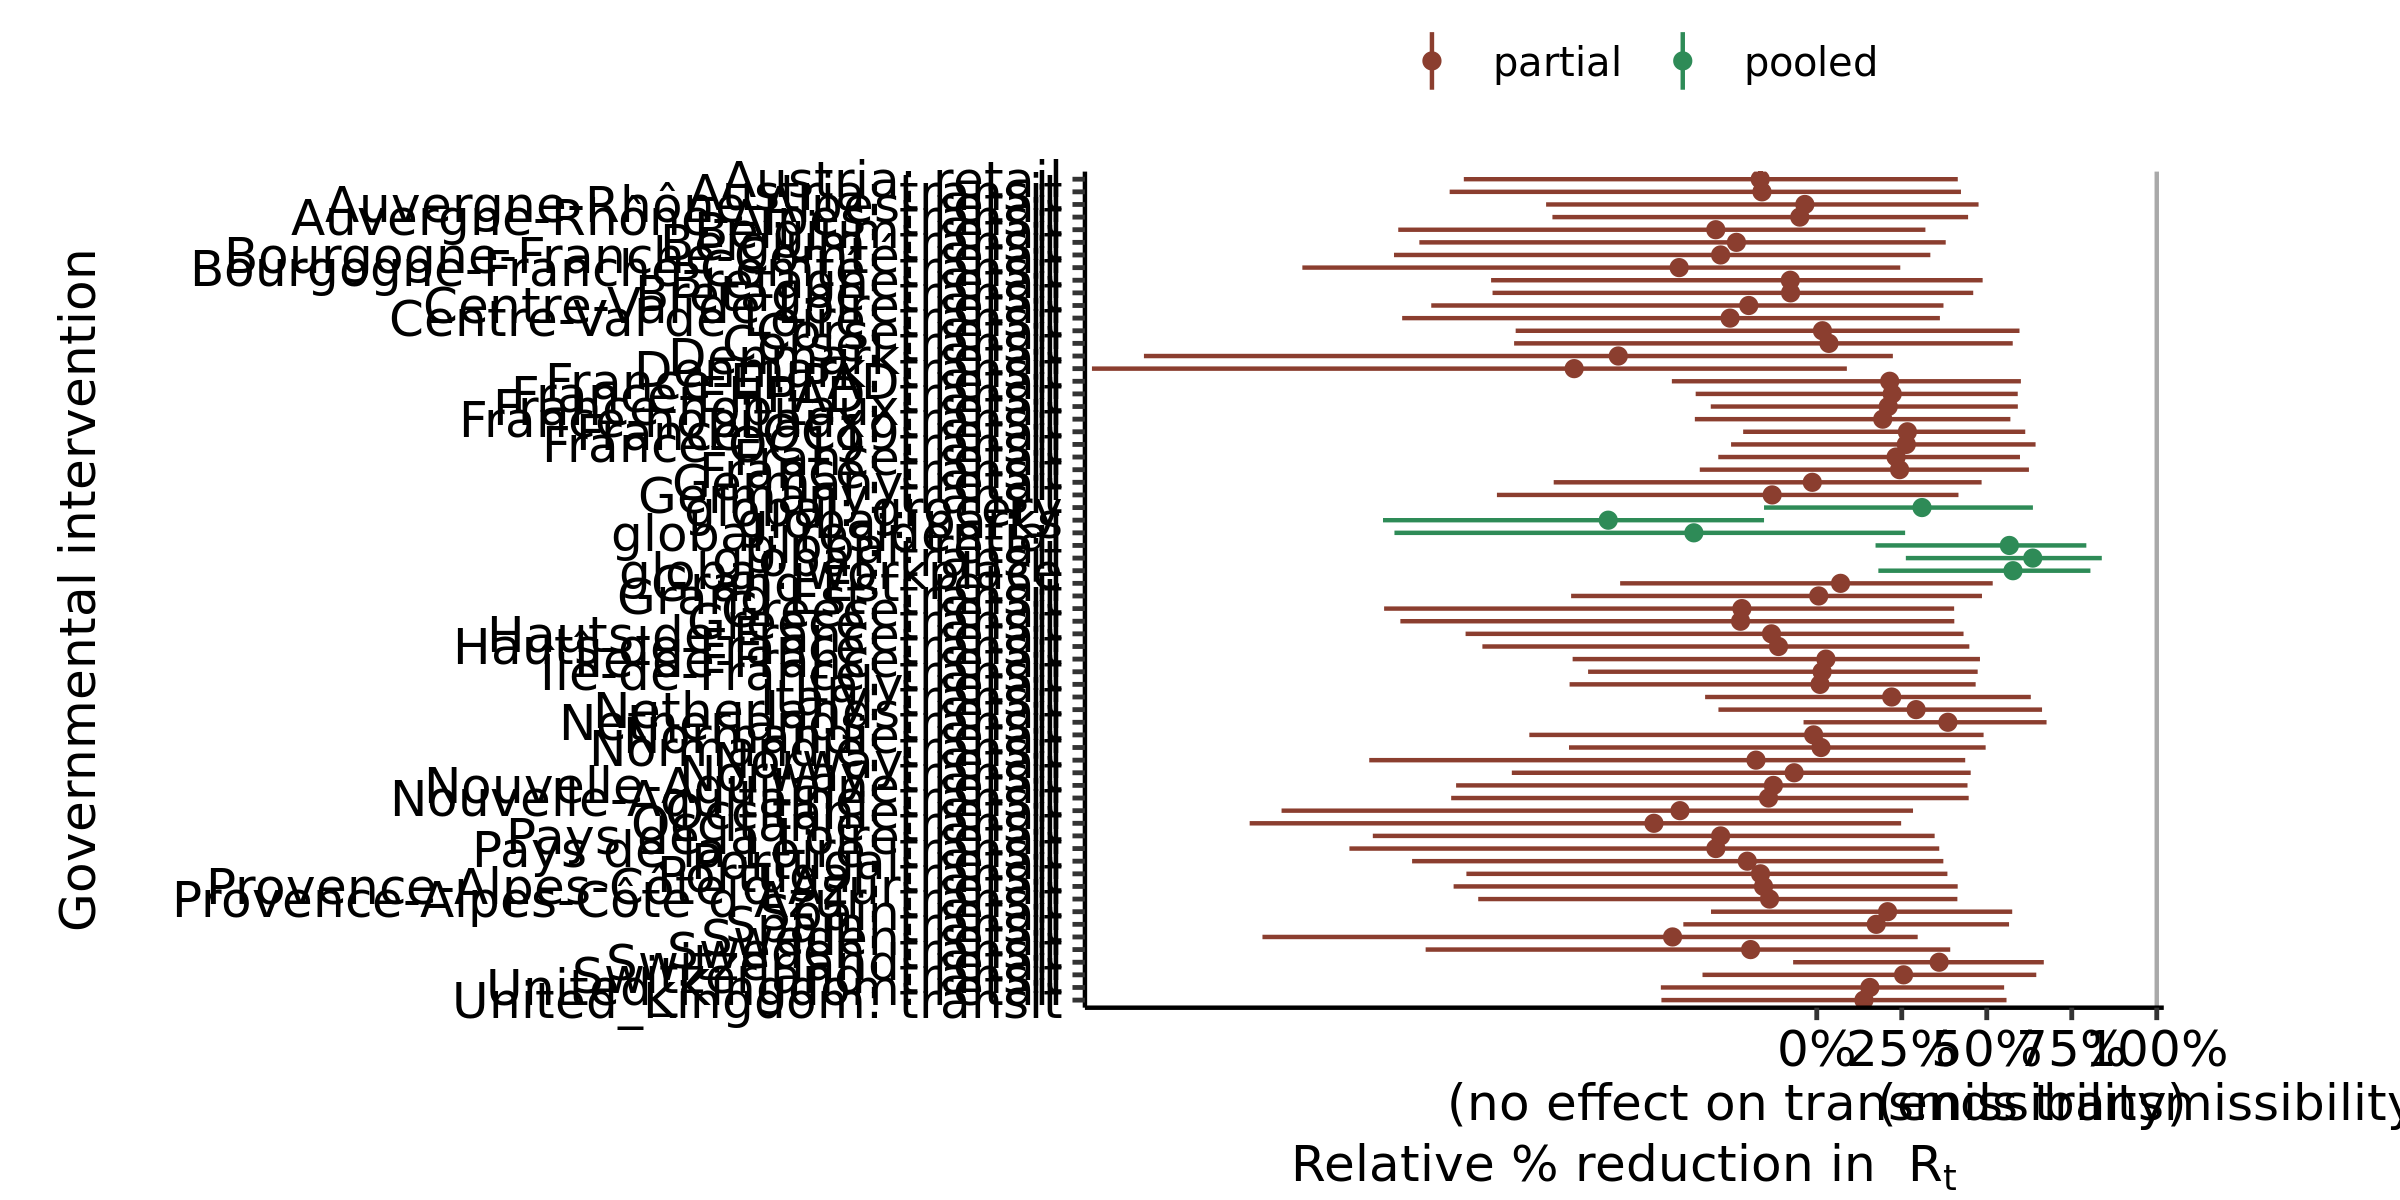

The data file committed next to this chart (first rows):
, parameter, outer_width, inner_width, point_est, ll, l, m, h, hh, type
1, global: residential, 0.95, 0.9, mean, -1.242, -1.071, -0.3615, 0.1852, 0.2599, pooled
2, global: transit, 0.95, 0.9, mean, 0.262, 0.355, 0.6353, 0.8193, 0.8384, pooled
3, global: grocery, 0.95, 0.9, mean, -0.1551, -0.07608, 0.3095, 0.6016, 0.6358, pooled
4, global: parks, 0.95, 0.9, mean, -1.276, -1.136, -0.6133, -0.2115, -0.1551, pooled
5, global: retail, 0.95, 0.9, mean, 0.1729, 0.2734, 0.5665, 0.767, 0.7929, pooled
6, global: workplace, 0.95, 0.9, mean, 0.1812, 0.2733, 0.5772, 0.7857, 0.8049, pooled
7, Auvergne-Rhône-Alpes: transit, 0.95, 0.9, mean, -0.7775, -0.6371, -0.04992, 0.394, 0.4451, partial
8, Auvergne-Rhône-Alpes: retail, 0.95, 0.9, mean, -0.7961, -0.6233, -0.03499, 0.4154, 0.4759, partial
9, Bourgogne-Franche-Comté: transit, 0.95, 0.9, mean, -1.513, -1.274, -0.4048, 0.1833, 0.2456, partial
10, Bourgogne-Franche-Comté: retail, 0.95, 0.9, mean, -1.243, -1.029, -0.2827, 0.2567, 0.3341, partial
11, Bretagne: transit, 0.95, 0.9, mean, -0.9536, -0.7326, -0.07694, 0.3942, 0.4602, partial
12, Bretagne: retail, 0.95, 0.9, mean, -0.9579, -0.7777, -0.0778, 0.4071, 0.4879, partial
13, Centre-Val de Loire: transit, 0.95, 0.9, mean, -1.219, -1.012, -0.255, 0.2981, 0.3622, partial
14, Centre-Val de Loire: retail, 0.95, 0.9, mean, -1.134, -0.9046, -0.2, 0.3259, 0.3727, partial
15, Corse: transit, 0.95, 0.9, mean, -0.8902, -0.6578, 0.03587, 0.5223, 0.5764, partial
16, Corse: retail, 0.95, 0.9, mean, -0.8856, -0.6638, 0.01672, 0.5123, 0.5963, partial
17, Grand Est: transit, 0.95, 0.9, mean, -0.7225, -0.5288, 0.005724, 0.4208, 0.4859, partial
18, Grand Est: retail, 0.95, 0.9, mean, -0.5783, -0.4166, 0.07, 0.4564, 0.5175, partial
19, Hauts-de-France: transit, 0.95, 0.9, mean, -0.9835, -0.7706, -0.1126, 0.3833, 0.4488, partial
20, Hauts-de-France: retail, 0.95, 0.9, mean, -1.033, -0.764, -0.1331, 0.3585, 0.4317, partial
21, Normandie: transit, 0.95, 0.9, mean, -0.7287, -0.5811, 0.01254, 0.4366, 0.4968, partial
22, Normandie: retail, 0.95, 0.9, mean, -0.8454, -0.6588, -0.009235, 0.4139, 0.4907, partial
23, Nouvelle-Aquitaine: transit, 0.95, 0.9, mean, -1.075, -0.9188, -0.1419, 0.3803, 0.4469, partial
24, Nouvelle-Aquitaine: retail, 0.95, 0.9, mean, -1.061, -0.8654, -0.1275, 0.3665, 0.4434, partial
25, Occitanie: transit, 0.95, 0.9, mean, -1.668, -1.382, -0.4789, 0.1627, 0.2482, partial
26, Occitanie: retail, 0.95, 0.9, mean, -1.574, -1.244, -0.4023, 0.2003, 0.2831, partial
27, Pays de la Loire: transit, 0.95, 0.9, mean, -1.375, -1.096, -0.2968, 0.2813, 0.3603, partial
28, Pays de la Loire: retail, 0.95, 0.9, mean, -1.306, -1.061, -0.2827, 0.2657, 0.3468, partial
29, Provence-Alpes-Côte d'Azur: transit, 0.95, 0.9, mean, -0.9957, -0.8368, -0.1388, 0.3491, 0.4136, partial
30, Provence-Alpes-Côte d'Azur: retail, 0.95, 0.9, mean, -1.068, -0.8584, -0.1566, 0.3361, 0.4145, partial
31, Île-de-France: transit, 0.95, 0.9, mean, -0.6726, -0.4954, 0.0158, 0.4353, 0.4733, partial
32, Île-de-France: retail, 0.95, 0.9, mean, -0.7181, -0.5214, 0.02693, 0.4279, 0.48, partial
33, France-hopitaux: transit, 0.95, 0.9, mean, -0.3586, -0.2323, 0.194, 0.5235, 0.5695, partial
34, France-hopitaux: retail, 0.95, 0.9, mean, -0.3118, -0.2087, 0.2102, 0.5349, 0.5914, partial
35, France-OC19: transit, 0.95, 0.9, mean, -0.2521, -0.1564, 0.2633, 0.5865, 0.6436, partial
36, France-OC19: retail, 0.95, 0.9, mean, -0.2165, -0.1307, 0.2665, 0.5715, 0.6132, partial
37, France-EHPAD: transit, 0.95, 0.9, mean, -0.3561, -0.2403, 0.222, 0.5535, 0.5911, partial
38, France-EHPAD: retail, 0.95, 0.9, mean, -0.4262, -0.2757, 0.2146, 0.5537, 0.6004, partial
39, Denmark: transit, 0.95, 0.9, mean, -2.132, -1.753, -0.7136, 0.006617, 0.08852, partial
40, Denmark: retail, 0.95, 0.9, mean, -1.979, -1.687, -0.5838, 0.1356, 0.2239, partial
41, Italy: transit, 0.95, 0.9, mean, -0.3284, -0.2227, 0.2204, 0.5772, 0.6296, partial
42, Italy: retail, 0.95, 0.9, mean, -0.727, -0.5307, 0.009605, 0.4126, 0.4674, partial
43, Germany: transit, 0.95, 0.9, mean, -0.9407, -0.7668, -0.1311, 0.3621, 0.4168, partial
44, Germany: retail, 0.95, 0.9, mean, -0.7737, -0.5579, -0.01314, 0.4321, 0.4849, partial
45, Spain: transit, 0.95, 0.9, mean, -0.3925, -0.2675, 0.175, 0.5214, 0.5656, partial
46, Spain: retail, 0.95, 0.9, mean, -0.3111, -0.2023, 0.2083, 0.5285, 0.5749, partial
47, United_Kingdom: transit, 0.95, 0.9, mean, -0.4569, -0.348, 0.1388, 0.5104, 0.5581, partial
48, United_Kingdom: retail, 0.95, 0.9, mean, -0.4586, -0.3016, 0.1562, 0.5136, 0.5511, partial
49, France: transit, 0.95, 0.9, mean, -0.3441, -0.19, 0.2436, 0.5744, 0.624, partial
50, France: retail, 0.95, 0.9, mean, -0.2897, -0.1805, 0.2333, 0.5513, 0.5977, partial
51, Norway: transit, 0.95, 0.9, mean, -0.8969, -0.6964, -0.06651, 0.3906, 0.4528, partial
52, Norway: retail, 0.95, 0.9, mean, -1.316, -0.9972, -0.1788, 0.3698, 0.4366, partial
53, Belgium: transit, 0.95, 0.9, mean, -1.169, -0.9058, -0.2363, 0.2931, 0.3793, partial
54, Belgium: retail, 0.95, 0.9, mean, -1.231, -1.027, -0.297, 0.2402, 0.3196, partial
55, Austria: transit, 0.95, 0.9, mean, -1.08, -0.8673, -0.1611, 0.3556, 0.4242, partial
56, Austria: retail, 0.95, 0.9, mean, -1.038, -0.8506, -0.1664, 0.348, 0.4148, partial
57, Sweden: transit, 0.95, 0.9, mean, -1.15, -0.9061, -0.1946, 0.3272, 0.3926, partial
58, Sweden: retail, 0.95, 0.9, mean, -1.63, -1.359, -0.4241, 0.2119, 0.2969, partial
59, Switzerland: transit, 0.95, 0.9, mean, -0.3361, -0.2047, 0.2553, 0.6028, 0.6457, partial
60, Switzerland: retail, 0.95, 0.9, mean, -0.06952, 0.01989, 0.36, 0.6345, 0.6678, partial
... 6 more rows
